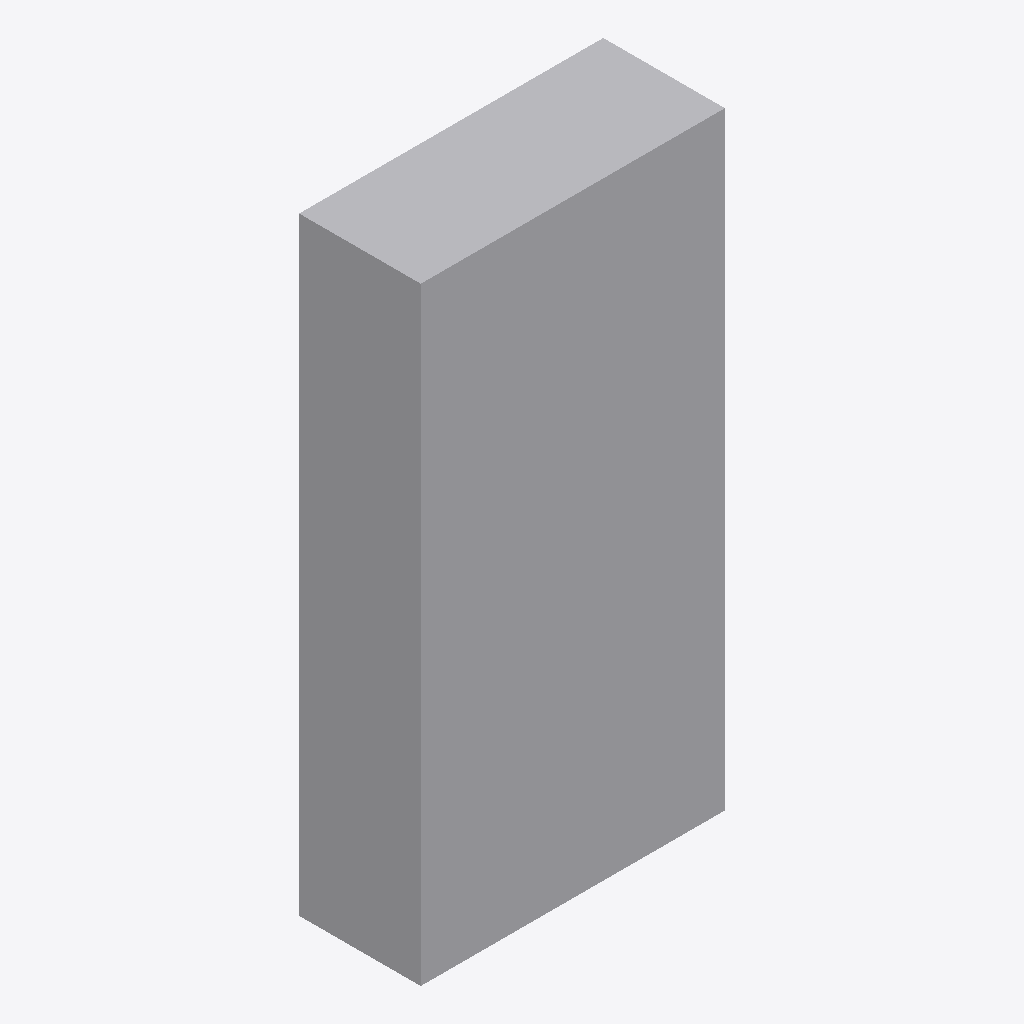
Isometric view of an IFC building model (IFC-SPF (STEP), schema IFC4, length unit metre), seen from the south-west, elements coloured by IFC class: 1 other element (light grey).
Extent 1.0 m × 0.4 m × 2.0 m (x, y, z). Storeys (1): EG at 0.00 m. Elements (1): 1 IfcFurniture.

HEADER;
FILE_DESCRIPTION(('ViewDefinition[DesignTransferView]'),'2;1');
FILE_NAME('/dev/null','2026-11-18T07:31:32+01:00',(''),(''),'IfcOpenShell 0.8.5','IfcOpenShell 0.8.5','Nobody');
FILE_SCHEMA(('IFC4'));
ENDSEC;
DATA;
#6=IFCPROJECT('34fvqGqnbACRdHyFLOH6pa',#5,'preview-regal',$,$,$,$,(#15),#10);
#18=IFCSITE('0$u5ihITPDygm_rrUzxl1z',#17,'Site',$,$,#29,$,$,$,$,$,$,$,$);
#20=IFCBUILDING('241qtHHw9BtQVR$doOe$CG',#19,'Building',$,$,#34,$,$,$,$,$,$);
#36=IFCBUILDINGSTOREY('3HL0AFUYP9tw1dRiKZLDZ5',#35,'EG',$,$,#43,$,$,$,0.0);
#58=IFCFURNITURE('1YTahaAor1Zw4W5ZE1cH36',#57,'Regal',$,$,#72,#65,$,.SHELF.);
ENDSEC;
